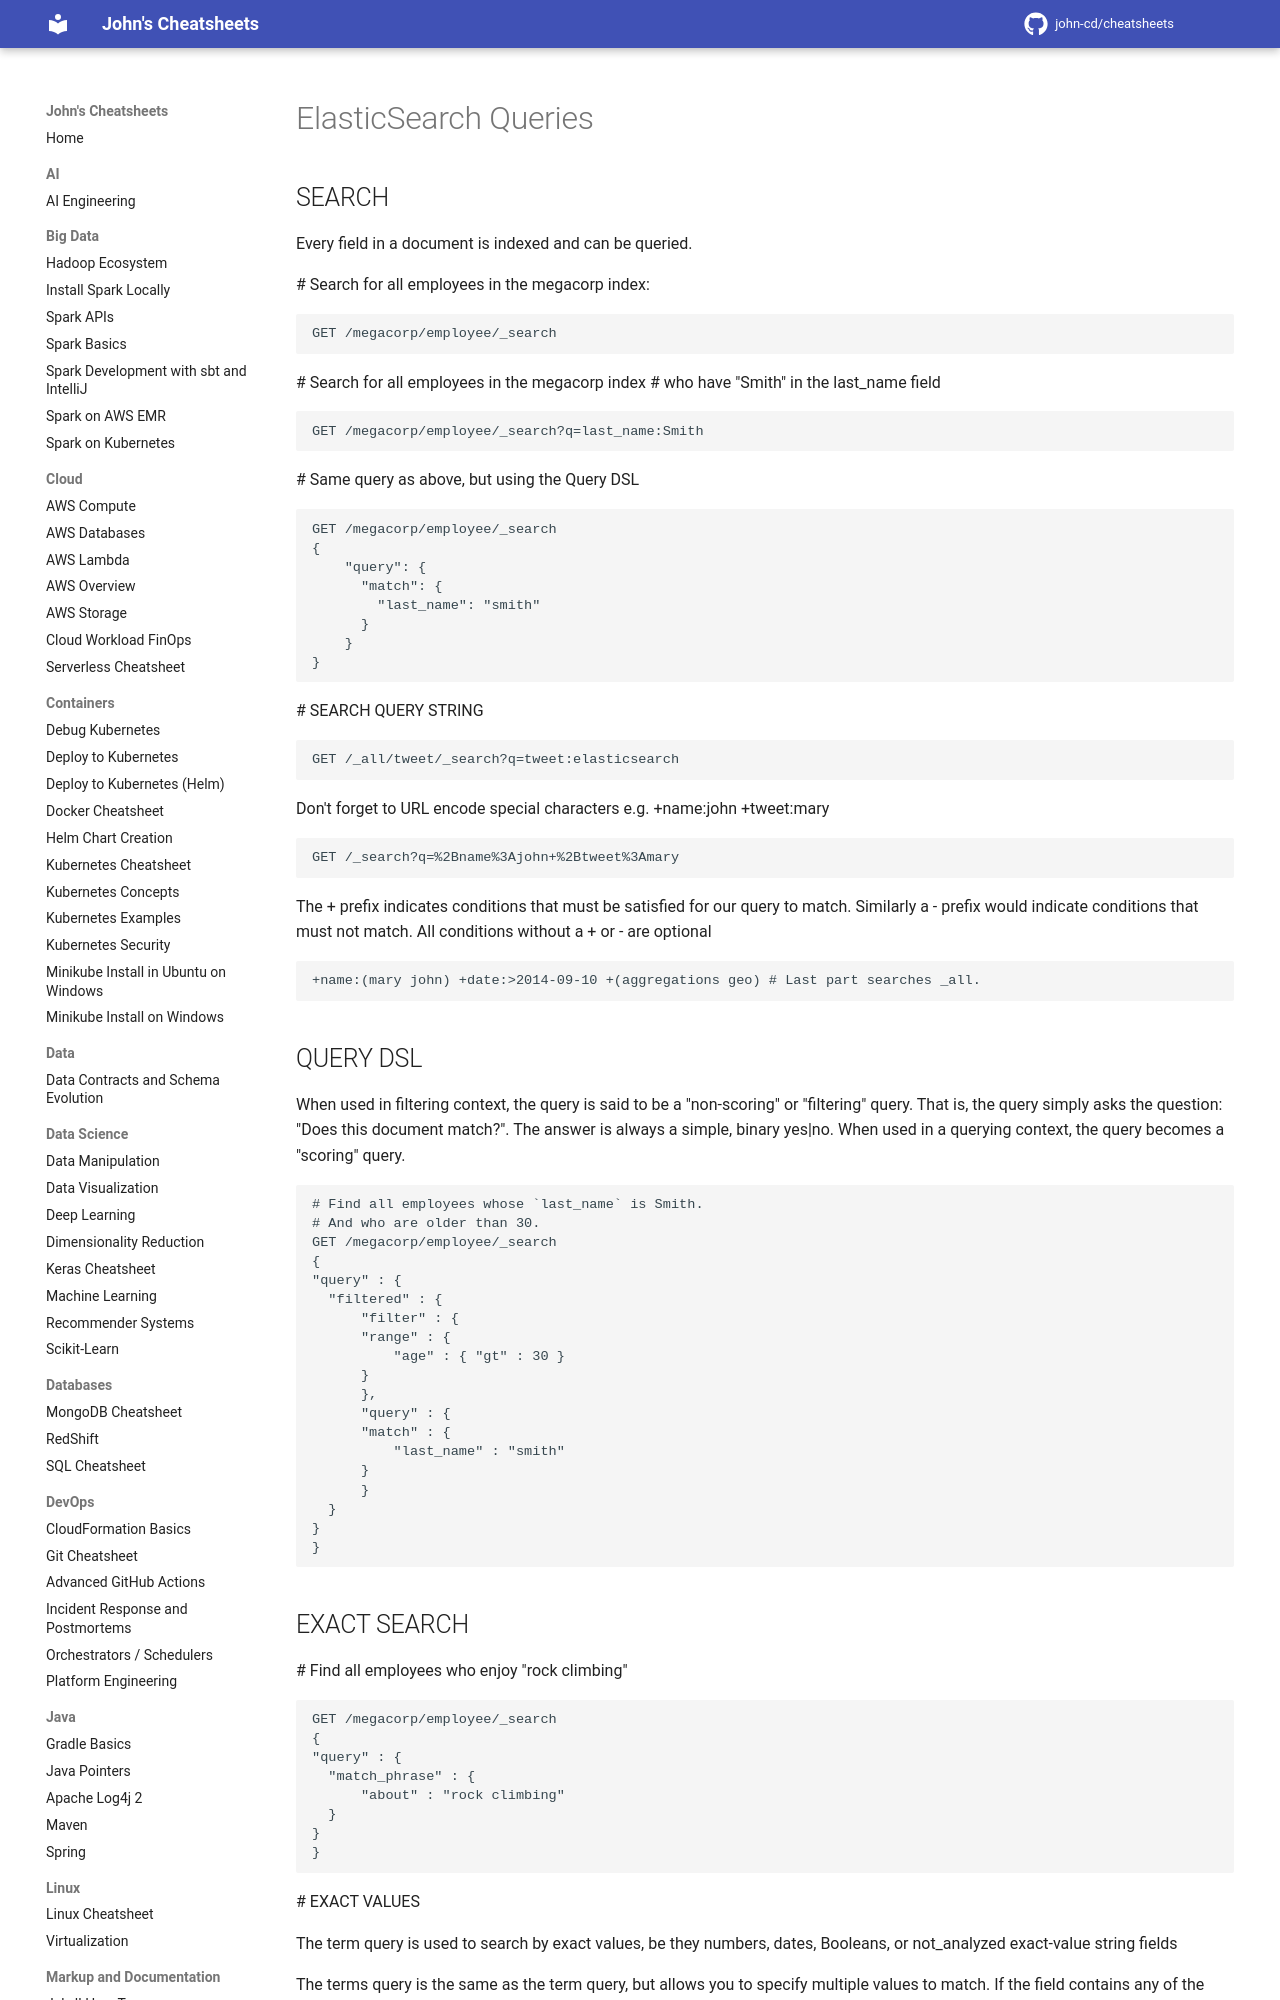

repository: john-cd/cheatsheets · page: Search/ElasticSearch_Queries/index.html · generator: mkdocs

---
title: ElasticSearch Queries
category: search
---

<!-- TODO Reviewed ??-??-2026 -->

# ElasticSearch Queries

## SEARCH

Every field in a document is indexed and can be queried.

\# Search for all employees in the megacorp index:

```txt
GET /megacorp/employee/_search
```

\# Search for all employees in the megacorp index
\# who have "Smith" in the last_name field

```txt
GET /megacorp/employee/_search?q=last_name:Smith
```

\# Same query as above, but using the Query DSL

```txt
GET /megacorp/employee/_search
{
    "query": {
      "match": {
        "last_name": "smith"
      }
    }
}
```

\# SEARCH QUERY STRING

```txt
GET /_all/tweet/_search?q=tweet:elasticsearch
```

Don't forget to URL encode special characters e.g. +name:john +tweet:mary

```txt
GET /_search?q=%2Bname%3Ajohn+%2Btweet%3Amary
```

The + prefix indicates conditions that must be satisfied for our query to match. Similarly a - prefix would indicate conditions that must not match. All conditions without a + or - are optional

```txt
+name:(mary john) +date:>2014-09-10 +(aggregations geo) # Last part searches _all.
```

## QUERY DSL

When used in filtering context, the query is said to be a "non-scoring" or "filtering" query. That is, the query simply asks the question: "Does this document match?". The answer is always a simple, binary yes|no.
When used in a querying context, the query becomes a "scoring" query.

```txt
# Find all employees whose `last_name` is Smith.
# And who are older than 30.
GET /megacorp/employee/_search
{
"query" : {
  "filtered" : {
      "filter" : {
      "range" : {
          "age" : { "gt" : 30 }
      }
      },
      "query" : {
      "match" : {
          "last_name" : "smith"
      }
      }
  }
}
}
```
